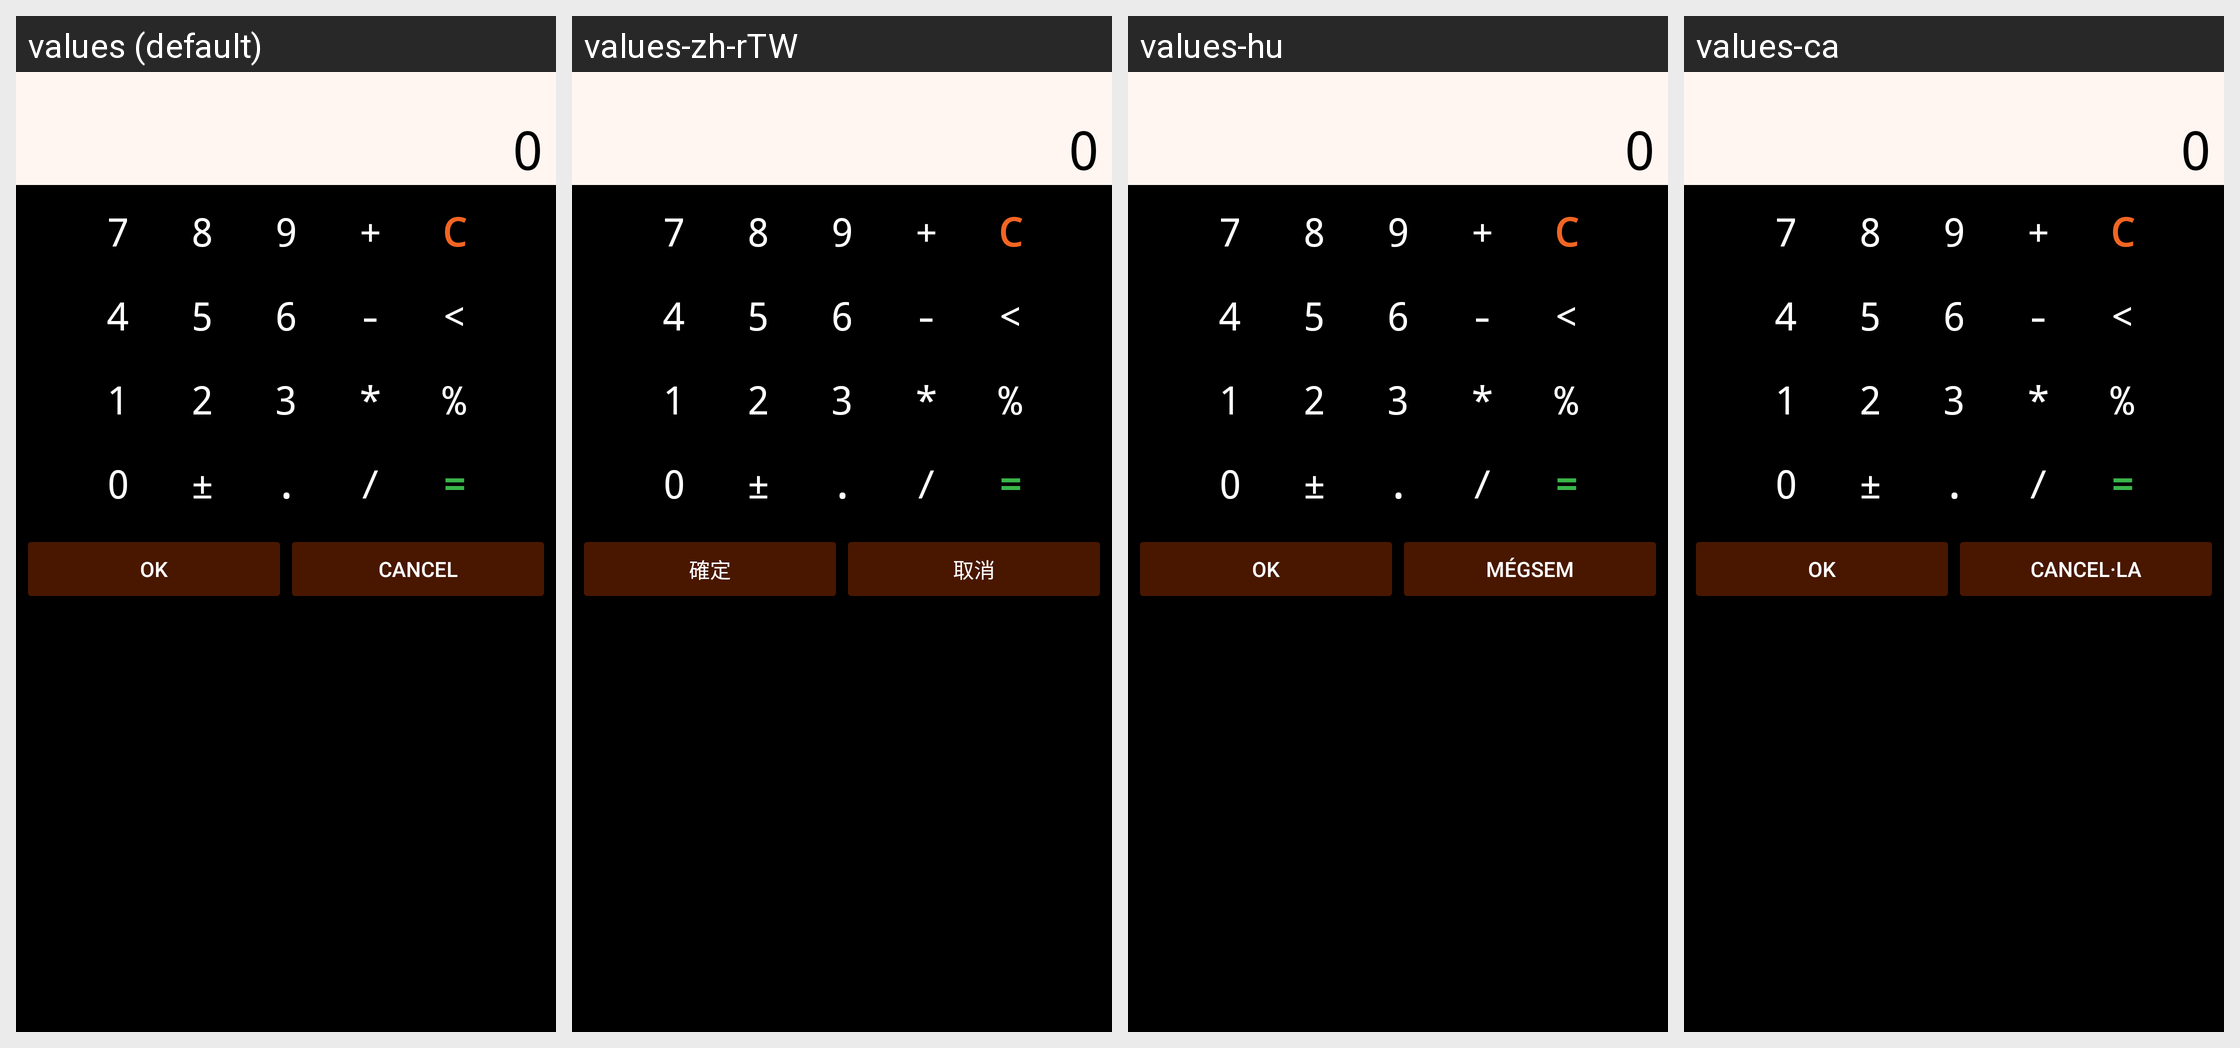

This grid shows one Android layout under several languages. Give, for every string resource on the screen, its name, the default text and each shown locale's text.
Android screen res/layout/calculator.xml rendered under 4 locales, left to right: values (default), values-zh-rTW, values-hu, values-ca. Device: Nexus 5 (rendered at 1080×1920; each locale shown at half size, 540×960, under a caption strip naming it); theme AppTheme.
Other locales in the repository, not shown: values-cs-rCZ, values-da, values-de, values-es, values-fr, values-it, values-ko, values-no-rNB, values-pl, values-pt-rBR, values-pt-rPT, values-ro, values-ru, values-sk, values-uk-rUA, values-zh-rCN.
Strings drawn on this screen, with the default value and each locale's value (text and hints the layout hard-codes, and strings that could not be matched under every locale, appear in the picture but are not listed):

ok
  values: OK
  values-zh-rTW: 確定
  values-hu: OK
  values-ca: OK

cancel
  values: Cancel
  values-zh-rTW: 取消
  values-hu: Mégsem
  values-ca: Cancel·la
